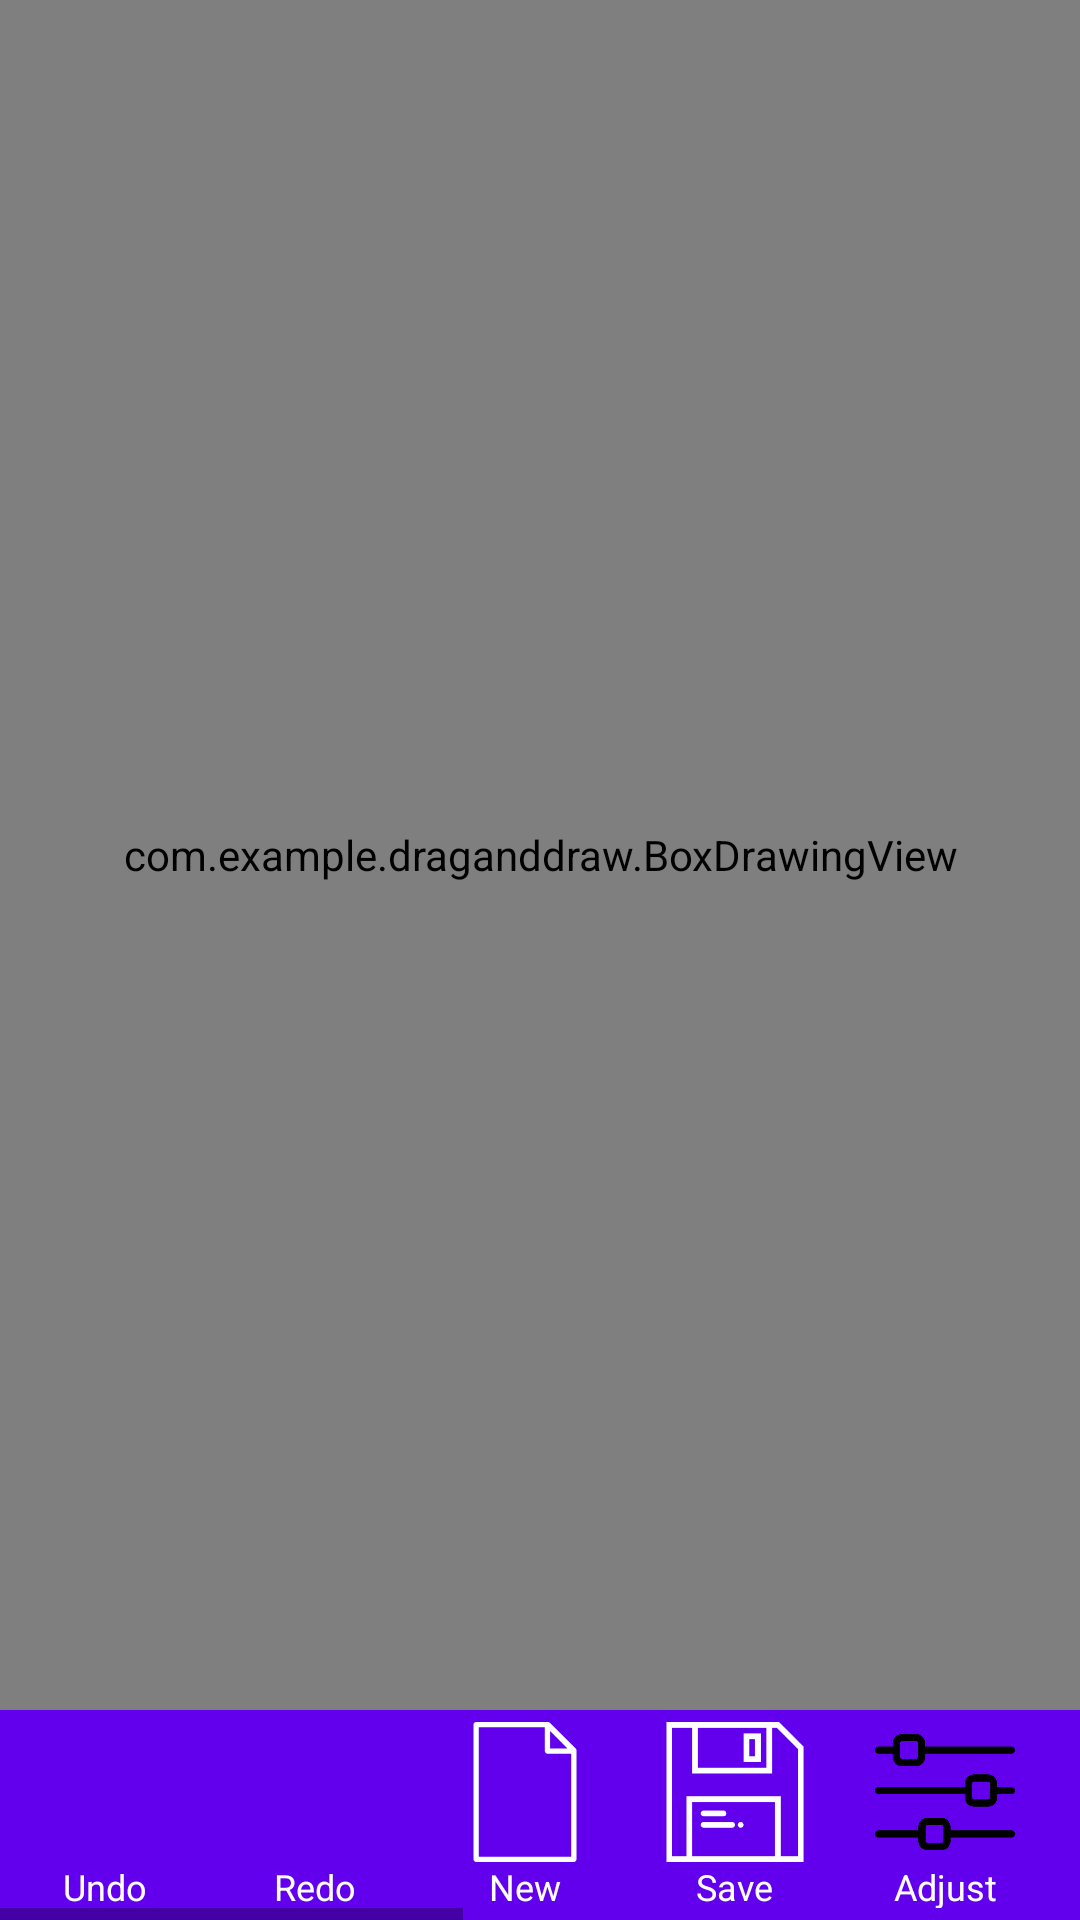

Reconstruct the res/layout file that produces this screen, plus the resources it refers to.
<!-- AndroidManifest.xml: application theme AppTheme -->
<!-- res/layout/activity_main.xml -->
<?xml version="1.0" encoding="utf-8"?>
<LinearLayout xmlns:android="http://schemas.android.com/apk/res/android"
              android:layout_width="match_parent"
              android:layout_height="match_parent"
              android:orientation="vertical">

    <com.example.draganddraw.BoxDrawingView
            android:id="@+id/boxdrawing"
            android:layout_width="match_parent"
            android:layout_height="0dp"
            android:layout_weight="1" />

    <HorizontalScrollView
            android:id="@+id/horizontalScrollView"
            android:layout_width="match_parent"
            android:layout_height="wrap_content"
            android:background="@color/colorPrimary">

        <LinearLayout
                android:layout_width="wrap_content"
                android:layout_height="wrap_content"
                android:gravity="center"
                android:orientation="horizontal">

            <LinearLayout
                    android:id="@+id/button_undo"
                    style="@style/ButtonLinearLayout">

                <ImageView
                        android:id="@+id/icon_undo"
                        style="@style/ButtonLayoutImage"
                        android:src="@drawable/ic_undo_white_24dp" />

                <TextView
                        style="@style/ButtonLayoutTitle"
                        android:text="@string/undo" />
            </LinearLayout>

            <LinearLayout
                    android:id="@+id/button_redo"
                    style="@style/ButtonLinearLayout">

                <ImageView
                        android:id="@+id/icon_redo"
                        style="@style/ButtonLayoutImage"
                        android:src="@drawable/ic_redo_white_24dp" />

                <TextView
                        style="@style/ButtonLayoutTitle"
                        android:text="@string/redo" />
            </LinearLayout>

            <LinearLayout
                    android:id="@+id/button_new"
                    style="@style/ButtonLinearLayout">

                <ImageView
                        style="@style/ButtonLayoutImage"
                        android:src="@drawable/ic_create" />

                <TextView
                        style="@style/ButtonLayoutTitle"
                        android:text="@string/create" />
            </LinearLayout>

            <LinearLayout
                    android:id="@+id/button_save"
                    style="@style/ButtonLinearLayout">

                <ImageView
                        style="@style/ButtonLayoutImage"
                        android:src="@drawable/ic_save" />

                <TextView
                        style="@style/ButtonLayoutTitle"
                        android:text="@string/save" />
            </LinearLayout>


            <LinearLayout
                    android:id="@+id/button_adjust"
                    style="@style/ButtonLinearLayout">

                <ImageView
                        style="@style/ButtonLayoutImage"
                        android:src="@drawable/ic_adjust" />

                <TextView
                        style="@style/ButtonLayoutTitle"
                        android:text="@string/adjust" />
            </LinearLayout>

            <LinearLayout
                    android:id="@+id/button_brush"
                    style="@style/ButtonLinearLayout">

                <ImageView
                        style="@style/ButtonLayoutImage"
                        android:src="@drawable/ic_brush_black_24dp" />

                <TextView
                        style="@style/ButtonLayoutTitle"
                        android:text="@string/brush" />
            </LinearLayout>

            <LinearLayout
                    android:id="@+id/button_eraser"
                    style="@style/ButtonLinearLayout">

                <ImageView
                        style="@style/ButtonLayoutImage"
                        android:src="@drawable/ic_eraser" />

                <TextView
                        style="@style/ButtonLayoutTitle"
                        android:text="@string/eraser" />
            </LinearLayout>

            <LinearLayout
                    android:id="@+id/button_circle"
                    style="@style/ButtonLinearLayout">

                <ImageView
                        style="@style/ButtonLayoutImage"
                        android:src="@drawable/ic_circle" />

                <TextView
                        style="@style/ButtonLayoutTitle"
                        android:text="@string/circle" />
            </LinearLayout>

            <LinearLayout
                    android:id="@+id/button_ellipse"
                    style="@style/ButtonLinearLayout">

                <ImageView
                        style="@style/ButtonLayoutImage"
                        android:src="@drawable/ic_ellipse" />

                <TextView
                        style="@style/ButtonLayoutTitle"
                        android:text="@string/ellipse" />
            </LinearLayout>

            <LinearLayout
                    android:id="@+id/button_rectangle"
                    style="@style/ButtonLinearLayout">

                <ImageView
                        style="@style/ButtonLayoutImage"
                        android:src="@drawable/ic_rectangle" />

                <TextView
                        style="@style/ButtonLayoutTitle"
                        android:text="@string/rectangle" />
            </LinearLayout>

            <LinearLayout
                    android:id="@+id/button_line"
                    style="@style/ButtonLinearLayout">

                <ImageView
                        style="@style/ButtonLayoutImage"
                        android:src="@drawable/ic_line" />

                <TextView
                        style="@style/ButtonLayoutTitle"
                        android:text="@string/line" />
            </LinearLayout>

            <LinearLayout
                    android:id="@+id/button_fill"
                    style="@style/ButtonLinearLayout">

                <ImageView
                        style="@style/ButtonLayoutImage"
                        android:src="@drawable/ic_paint_bucket" />

                <TextView
                        style="@style/ButtonLayoutTitle"
                        android:text="@string/fill" />
            </LinearLayout>

        </LinearLayout>
    </HorizontalScrollView>
</LinearLayout>
<!-- resources referenced by this layout -->
<resources>
  <!-- drawable ic_circle (drawable) -->
  <vector android:height="24dp" android:viewportHeight="60"
      android:viewportWidth="60" android:width="24dp" xmlns:android="http://schemas.android.com/apk/res/android">
      <path android:fillColor="#FFFFFFFF" android:pathData="M30,0C13.458,0 0,13.458 0,30s13.458,30 30,30s30,-13.458 30,-30S46.542,0 30,0zM30,58C14.561,58 2,45.439 2,30S14.561,2 30,2s28,12.561 28,28S45.439,58 30,58z"/>
  </vector>
  <!-- drawable ic_create (drawable) -->
  <vector android:height="24dp" android:viewportHeight="53"
      android:viewportWidth="53" android:width="24dp" xmlns:android="http://schemas.android.com/apk/res/android">
      <path android:fillColor="#FFFFFFFF" android:pathData="M45.707,10.075l-9.794,-9.783C35.725,0.105 35.471,0 35.206,0H8C7.448,0 7,0.448 7,1v51c0,0.552 0.448,1 1,1h37c0.552,0 1,-0.448 1,-1V10.783C46,10.517 45.895,10.263 45.707,10.075zM42.586,10H36V3.414L42.586,10zM9,51V2h25v9c0,0.552 0.448,1 1,1h9v39H9z"/>
  </vector>
  <!-- drawable ic_line (drawable) -->
  <vector android:height="24dp" android:viewportHeight="512"
      android:viewportWidth="512" android:width="24dp" xmlns:android="http://schemas.android.com/apk/res/android">
      <path android:fillColor="#FFFFFFFF" android:pathData="M497,0h-62c-8.284,0 -15,6.716 -15,15v55.787L68.787,422H15c-8.284,0 -15,6.716 -15,15v60c0,8.284 6.716,15 15,15h60c8.284,0 15,-6.716 15,-15v-53.787L441.213,92H497c8.284,0 15,-6.716 15,-15V15C512,6.716 505.284,0 497,0zM60,482H30v-30h30V482zM482,62h-32V30h32V62z"/>
  </vector>
  <!-- drawable ic_rectangle (drawable) -->
  <vector android:height="24dp" android:viewportHeight="512"
      android:viewportWidth="512" android:width="24dp" xmlns:android="http://schemas.android.com/apk/res/android">
      <path android:fillColor="#FF000000" android:pathData="M497,76H15C6.716,76 0,82.716 0,91v330c0,8.284 6.716,15 15,15h482c8.284,0 15,-6.716 15,-15V91C512,82.716 505.284,76 497,76zM482,406H30V106h452V406z"/>
  </vector>
  <string name="adjust">Adjust brush</string>
  <string name="brush">Brush</string>
  <string name="circle">Circle</string>
  <string name="create">New</string>
  <string name="ellipse">Ellipse</string>
  <string name="eraser">Eraser</string>
  <string name="fill">Fill</string>
  <string name="line">Line</string>
  <string name="rectangle">Rectangle</string>
  <string name="redo">Redo</string>
  <string name="save">Save</string>
  <string name="undo">Undo</string>
  <style name="ButtonLayoutImage">
          <item name="android:layout_width">match_parent</item>
          <item name="android:layout_height">match_parent</item>
          <item name="android:layout_weight">1</item>
      </style>
  <style name="ButtonLayoutTitle">
          <item name="android:layout_width">wrap_content</item>
          <item name="android:layout_height">match_parent</item>
          <item name="android:layout_gravity">center</item>
          <item name="android:layout_weight">3</item>
          <item name="android:gravity">center</item>
          <item name="android:textColor">@color/design_default_color_background</item>
          <item name="android:textSize">12sp</item>
      </style>
  <style name="AppTheme" parent="Theme.MaterialComponents.Light.NoActionBar">
          
          <item name="colorPrimary">@color/colorPrimary</item>
          <item name="colorPrimaryDark">@color/colorPrimaryDark</item>
          <item name="colorAccent">@color/colorAccent</item>
          <item name="materialButtonStyle">@style/MaterialButtons</item>
      </style>
  <dimen name="bottom_menu_item_size">70sp</dimen>
  <style name="MaterialButtons" parent="Widget.MaterialComponents.Button.OutlinedButton">
          <item name="android:layout_width">wrap_content</item>
          <item name="android:layout_height">wrap_content</item>
          <item name="strokeWidth">0dp</item>
      </style>
  <!-- not gathered from this repository: default colours our renderer supplied (Android Studio template values) -->
  <color name="colorPrimary">#FF6200EE</color>
  <color name="colorPrimaryDark">#FF3700B3</color>
  <color name="colorAccent">#FF03DAC5</color>
</resources>
